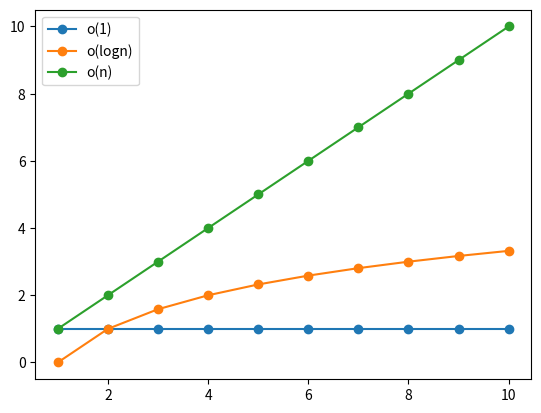

Here is the Python script that generated this plot:
import matplotlib.pyplot as plt 
import numpy as np 
xpt = np.linspace(1, 10, 10)
ypt1 = xpt / xpt 
ypt2 = np.log2(xpt)
ypt3 = xpt
plt.plot(xpt, ypt1, '-o', label="o(1)")
plt.plot(xpt, ypt2, '-o', label="o(logn)")
plt.plot(xpt, ypt3, '-o', label="o(n)")
plt.legend(loc="best")
plt.show()